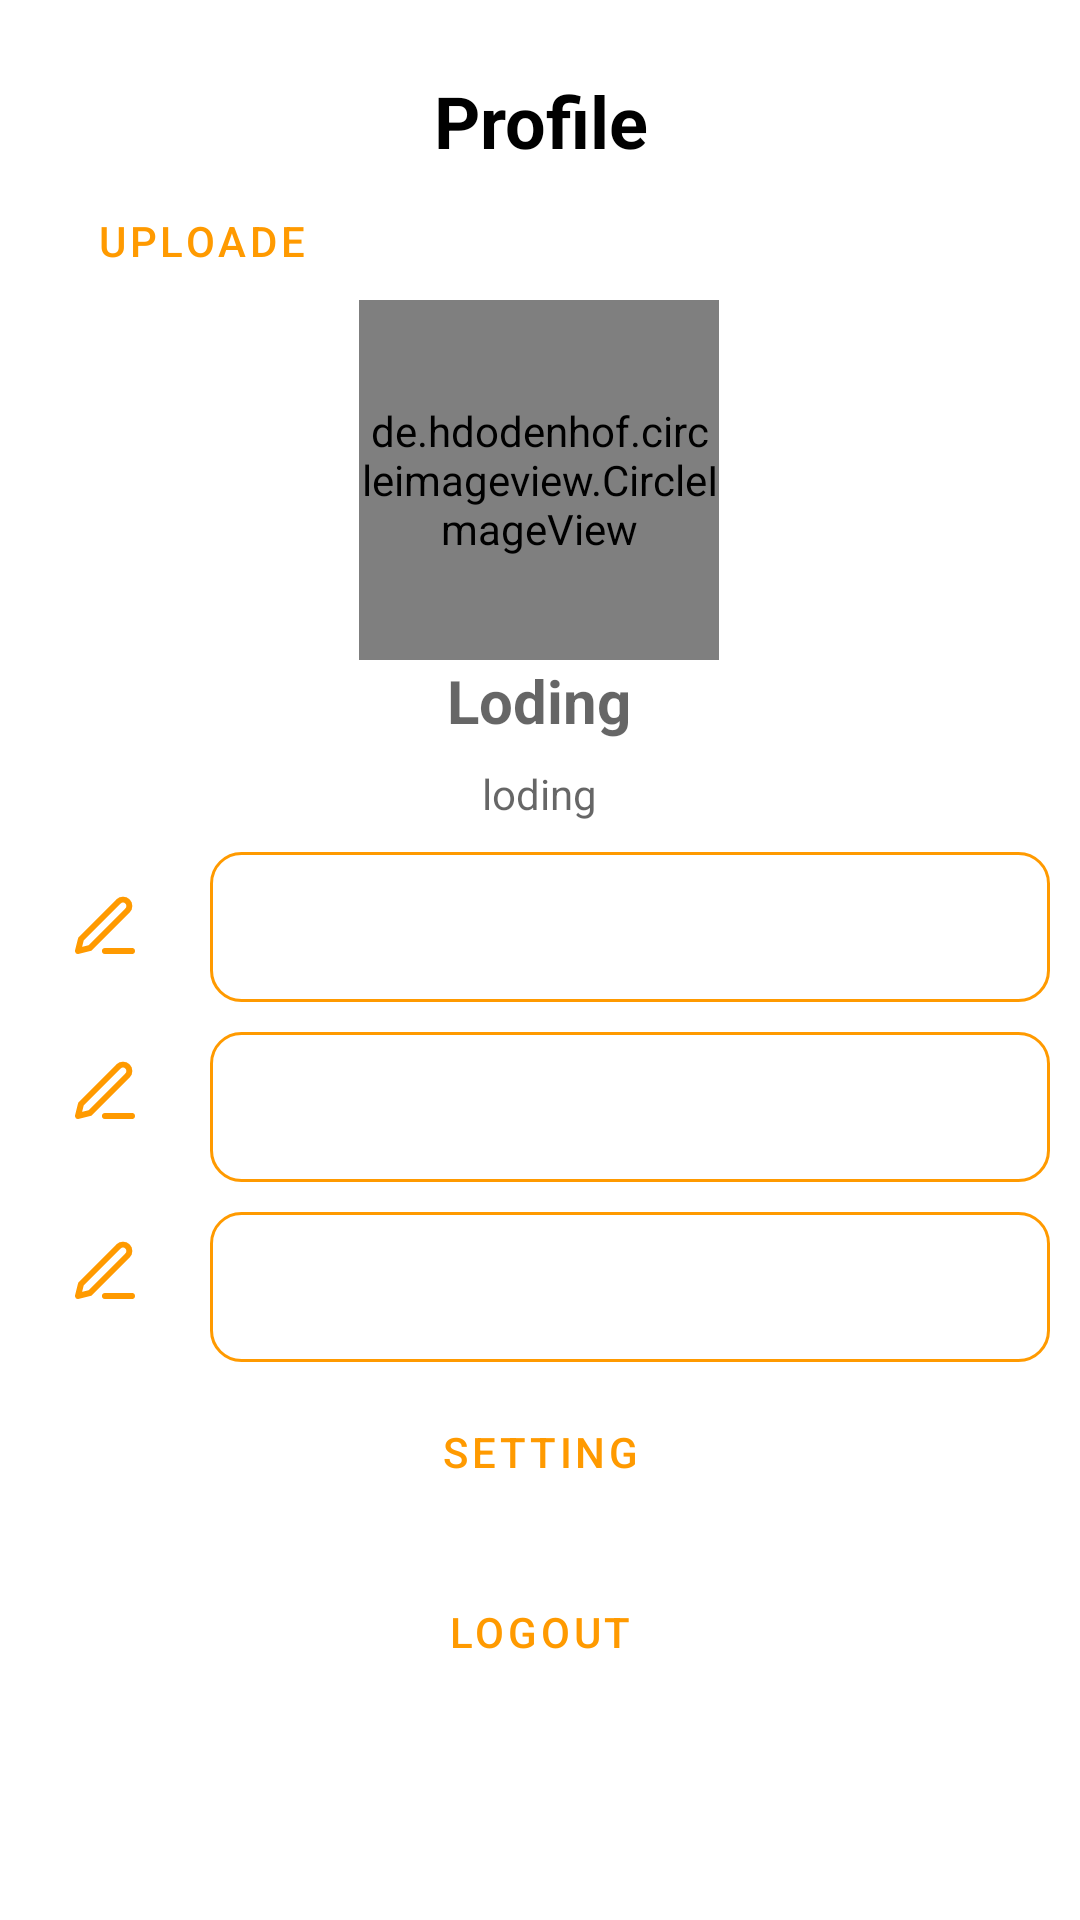

This screen was rendered from an Android layout file. Write that file and the resources it references.
<!-- AndroidManifest.xml: application theme Theme.FinalProject_Kotlin -->
<!-- res/layout/fragment_profile_.xml -->
<?xml version="1.0" encoding="utf-8"?>
<FrameLayout xmlns:android="http://schemas.android.com/apk/res/android"
    xmlns:app="http://schemas.android.com/apk/res-auto"
    xmlns:tools="http://schemas.android.com/tools"
    android:layout_width="match_parent"
    android:layout_height="match_parent"
    android:background="@color/white"
    tools:context=".Fragment.Profile_Fragment">


    <androidx.constraintlayout.widget.ConstraintLayout
        android:layout_width="match_parent"
        android:layout_height="match_parent">

        <TextView
            android:id="@+id/textView3"
            android:layout_width="match_parent"
            android:layout_height="wrap_content"
            android:layout_marginTop="24dp"
            android:gravity="center"
            android:text="Profile"
            android:textColor="@color/black"
            android:textSize="24sp"
            android:textStyle="bold"
            app:layout_constraintEnd_toEndOf="parent"
            app:layout_constraintTop_toTopOf="parent" />


        <de.hdodenhof.circleimageview.CircleImageView
            android:id="@+id/circleImageView"
            android:layout_width="120dp"
            android:layout_height="120dp"
            android:layout_marginTop="100dp"
            android:src="@drawable/profile"
            app:layout_constraintEnd_toEndOf="parent"
            app:layout_constraintHorizontal_bias="0.498"
            app:layout_constraintStart_toStartOf="parent"
            app:layout_constraintTop_toTopOf="parent" />

        <TextView
            android:id="@+id/name_user"
            android:layout_width="wrap_content"
            android:layout_height="wrap_content"
            android:hint="Loding"
            android:textColor="@color/black"
            android:textSize="20dp"
            android:textStyle="bold"
            app:layout_constraintEnd_toEndOf="@+id/circleImageView"
            app:layout_constraintStart_toStartOf="@+id/circleImageView"
            app:layout_constraintTop_toBottomOf="@+id/circleImageView" />

        <TextView
            android:id="@+id/phone_user"
            android:layout_width="wrap_content"
            android:layout_height="wrap_content"
            android:layout_marginTop="8dp"
            android:hint="loding"
            android:textColor="@color/brown"
            app:layout_constraintEnd_toEndOf="@+id/name_user"
            app:layout_constraintStart_toStartOf="@+id/name_user"
            app:layout_constraintTop_toBottomOf="@id/name_user" />

        <androidx.constraintlayout.widget.Guideline
            android:id="@+id/guideline2"
            android:layout_width="wrap_content"
            android:layout_height="wrap_content"
            android:orientation="horizontal"
            app:layout_constraintGuide_begin="263dp" />


        <Button
            android:id="@+id/btnupload"
            style="@style/Widget.MaterialComponents.Button.OutlinedButton"
            android:layout_width="wrap_content"
            android:layout_height="wrap_content"
            android:layout_marginStart="16dp"
            android:text="uploade"
            app:layout_constraintStart_toStartOf="parent"
            app:layout_constraintTop_toBottomOf="@+id/textView3" />


        <EditText
            android:id="@+id/edt_username"
            android:layout_width="match_parent"
            android:layout_height="wrap_content"
            android:layout_marginStart="70dp"
            android:layout_marginTop="10dp"
            android:layout_marginEnd="10dp"
            android:background="@drawable/btn_details"
            android:enabled="false"
            android:gravity="center"
            android:textColor="@color/black"
            app:layout_constraintEnd_toEndOf="parent"
            app:layout_constraintTop_toBottomOf="@+id/phone_user" />

        <EditText
            android:id="@+id/edt_password"
            android:layout_width="match_parent"
            android:layout_height="wrap_content"
            android:layout_marginStart="70dp"
            android:layout_marginTop="10dp"
            android:layout_marginEnd="10dp"
            android:background="@drawable/btn_details"
            android:enabled="false"
            android:gravity="center"
            android:textColor="@color/black"
            app:layout_constraintEnd_toEndOf="parent"
            app:layout_constraintTop_toBottomOf="@id/edt_username" />

        <EditText
            android:id="@+id/edt_phone"
            android:layout_width="match_parent"
            android:layout_height="wrap_content"
            android:layout_marginStart="70dp"
            android:layout_marginTop="10dp"
            android:layout_marginEnd="10dp"
            android:background="@drawable/btn_details"
            android:enabled="false"
            android:gravity="center"
            android:textColor="@color/black"
            app:layout_constraintEnd_toEndOf="parent"
            app:layout_constraintTop_toBottomOf="@id/edt_password" />

        <ImageView
            android:id="@+id/btn_edt_user"
            android:layout_width="wrap_content"
            android:layout_height="wrap_content"
            android:src="@drawable/ic_edit_3"
            app:layout_constraintBottom_toBottomOf="@+id/edt_username"
            app:layout_constraintEnd_toStartOf="@+id/edt_username"
            app:layout_constraintStart_toStartOf="parent"
            app:layout_constraintTop_toTopOf="@+id/edt_username" />

        <ImageView
            android:id="@+id/btn_edt_password"
            android:layout_width="wrap_content"
            android:layout_height="wrap_content"
            android:src="@drawable/ic_edit_3"
            app:layout_constraintBottom_toBottomOf="@+id/edt_password"
            app:layout_constraintEnd_toStartOf="@+id/edt_password"
            app:layout_constraintStart_toStartOf="parent"
            app:layout_constraintTop_toBottomOf="@+id/edt_username" />

        <ImageView
            android:id="@+id/btn_edt_phone"
            android:layout_width="wrap_content"
            android:layout_height="wrap_content"
            android:src="@drawable/ic_edit_3"
            app:layout_constraintBottom_toBottomOf="@+id/edt_phone"
            app:layout_constraintEnd_toStartOf="@+id/edt_phone"
            app:layout_constraintStart_toStartOf="parent"
            app:layout_constraintTop_toBottomOf="@+id/edt_password" />

        <Button
            android:id="@+id/btn_setting"
            style="@style/Widget.MaterialComponents.Button.OutlinedButton"
            android:layout_width="match_parent"
            android:layout_height="60dp"
            android:layout_marginStart="10dp"
            android:layout_marginEnd="10dp"
            android:text="Setting"
            app:icon="@drawable/ic_settings"
            app:layout_constraintEnd_toEndOf="parent"
            app:layout_constraintStart_toStartOf="parent"
            app:layout_constraintTop_toBottomOf="@+id/edt_phone" />

        <Button
            android:id="@+id/btn_logout"
            style="@style/Widget.MaterialComponents.Button.OutlinedButton"
            android:layout_width="match_parent"
            android:layout_height="60dp"
            android:layout_marginStart="10dp"
            android:layout_marginEnd="10dp"
            android:text="Logout"
            app:icon="@drawable/ic_log_out"
            app:layout_constraintEnd_toEndOf="parent"
            app:layout_constraintStart_toStartOf="parent"
            app:layout_constraintTop_toBottomOf="@+id/btn_setting" />

    </androidx.constraintlayout.widget.ConstraintLayout>

    <ProgressBar
        android:id="@+id/prog"
        android:layout_width="wrap_content"
        android:layout_height="wrap_content"
        android:layout_gravity="center"
        android:visibility="invisible" />

</FrameLayout>
<!-- resources referenced by this layout -->
<resources>
  <color name="black">#FF000000</color>
  <color name="brown">#433232</color>
  <color name="white">#FFFFFFFF</color>
  <!-- drawable btn_details (drawable) -->
  <?xml version="1.0" encoding="utf-8"?>
  <shape xmlns:android="http://schemas.android.com/apk/res/android"
      android:shape="rectangle">
  
      <size
          android:height="50dp"
          android:width="100dp"/>
      <solid
          android:color="@color/white"/>
      <corners
          android:radius="10dp"/>
      <stroke
          android:color="@color/yellow"
          android:width="1dp"/>
  
  </shape>
  <!-- drawable ic_edit_3 (drawable) -->
  <vector xmlns:android="http://schemas.android.com/apk/res/android"
      android:width="24dp"
      android:height="24dp"
      android:viewportWidth="24"
      android:viewportHeight="24">
    <path
        android:pathData="M12,20h9"
        android:strokeLineJoin="round"
        android:strokeWidth="2"
        android:fillColor="#00000000"
        android:strokeColor="@color/yellow"
        android:strokeLineCap="round"/>
    <path
        android:pathData="M16.5,3.5a2.121,2.121 0,0 1,3 3L7,19l-4,1 1,-4L16.5,3.5z"
        android:strokeLineJoin="round"
        android:strokeWidth="2"
        android:fillColor="#00000000"
        android:strokeColor="@color/yellow"
        android:strokeLineCap="round"/>
  </vector>
  <style name="Theme.FinalProject_Kotlin" parent="Theme.MaterialComponents.DayNight.NoActionBar">
          
          <item name="colorPrimary">@color/yellow</item>
          <item name="colorPrimaryDark">@color/white</item>
          <item name="colorAccent">@color/brown</item>
          
      </style>
  <color name="yellow">#FF9A00</color>
</resources>
